Run: headless pygame with SDL's dummy video driver; simulated clock (each Clock.tick advances the game by its frame time, no real sleeping); random seed 0; keys injected as events and as key.get_pressed() state; no mouse input.
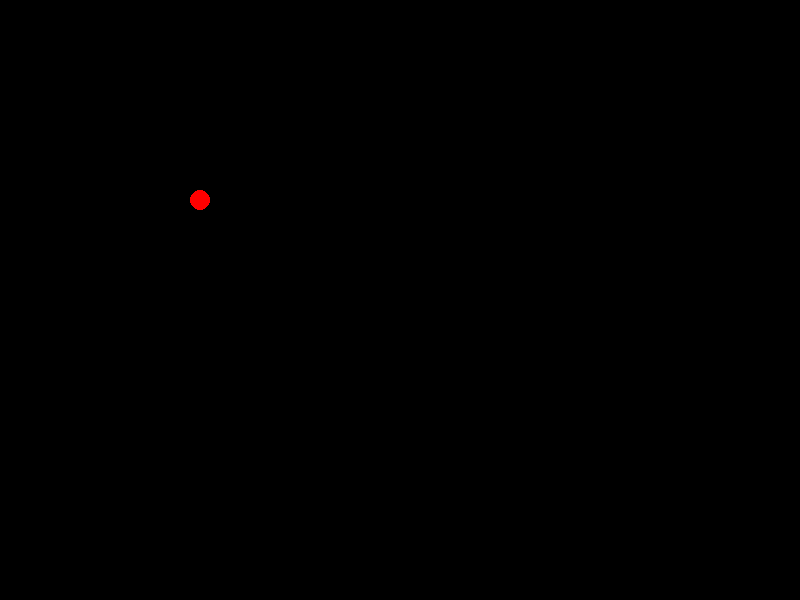
Frame 1 of 4 · flips 1–60 · no input
Frame 2 of 4 · flips 61–180 · tapped SPACE, RETURN · held RIGHT (→), D · screen unchanged from frame 1, image omitted
Frame 3 of 4 · flips 181–300 · held DOWN (↓), S · screen unchanged from frame 2, image omitted
Frame 4 of 4 · flips 301–420 · held LEFT (←), A, UP (↑), W · screen unchanged from frame 3, image omitted

The pygame program that drew these frames:

import sys
import pygame

pygame.init()
screen = pygame.display.set_mode((800, 600))
pygame.display.set_caption("Pygame Window") 

while True:
    pygame.draw.circle(screen, (255, 0, 0), (200, 200), 10) # 화면의 200, 200 위치에, RGB 값이 (255, 0, 0)인 반지름 10짜리 원을 그립니다
    pygame.display.flip() # 화면을 업데이트하여 원이 보이도록 함
    for event in pygame.event.get():
        if event.type == pygame.QUIT:
            pygame.quit()
            sys.exit()
